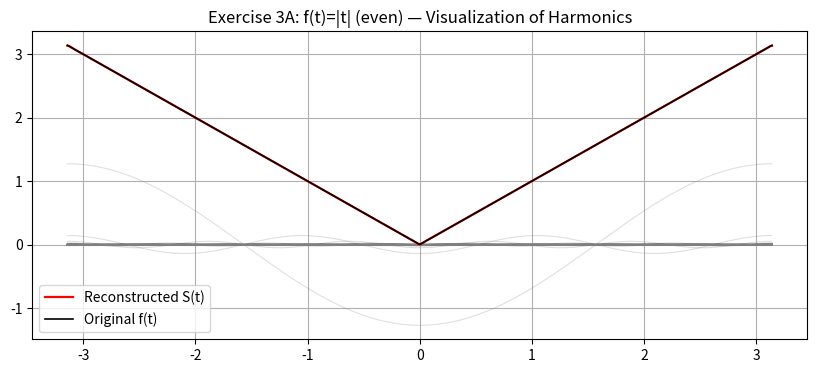

The matplotlib source for this figure:
# Python
import numpy as np
import matplotlib.pyplot as plt

t = np.linspace(-np.pi, np.pi, 1200)
f = np.abs(t)
N = 80
S = (np.pi/2)*np.ones_like(t)
plt.figure(figsize=(10,4)); plt.grid(True)
plt.title('Exercise 3A: f(t)=|t| (even) — Visualization of Harmonics')
for n in range(1,N+1):
    an = 2*((-1)**n - 1)/(np.pi*n**2)
    term = an*np.cos(n*t)
    plt.plot(t, term, color=(0.5,0.5,0.5,0.25), linewidth=0.8)
    S += term
plt.plot(t, S, 'r', linewidth=1.6, label='Reconstructed S(t)')
plt.plot(t, f, 'k', linewidth=1.2, label='Original f(t)')
plt.legend(); plt.show()